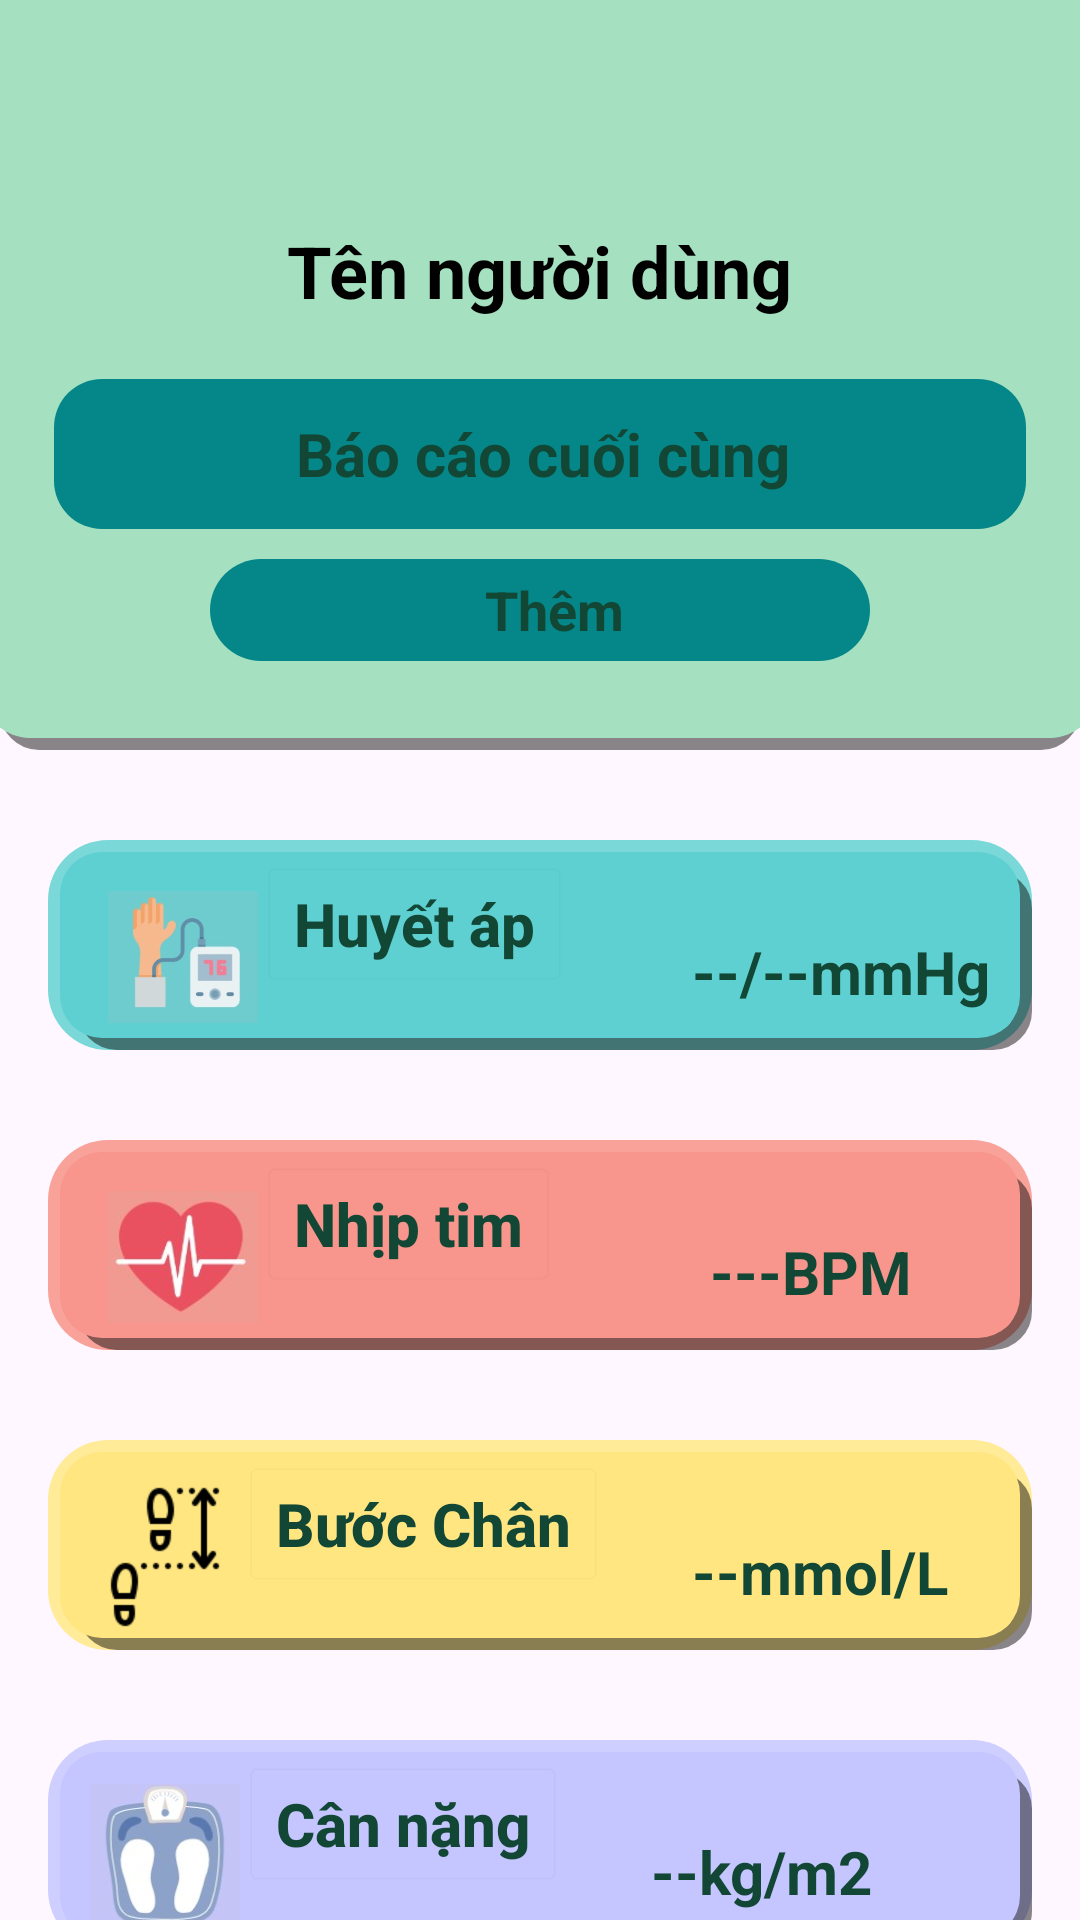

Produce the Android XML layout that renders to this screen, including the resource entries it uses.
<!-- AndroidManifest.xml: application theme Theme.HealthyApplication -->
<!-- res/layout/activity_home.xml -->
<?xml version="1.0" encoding="utf-8"?>
<LinearLayout xmlns:android="http://schemas.android.com/apk/res/android"
    xmlns:app="http://schemas.android.com/apk/res-auto"
    xmlns:tools="http://schemas.android.com/tools"
    android:layout_width="match_parent"
    android:layout_height="match_parent"
    tools:context=".Home"
    android:gravity="center_horizontal"
    android:orientation="vertical">

    <LinearLayout
        android:layout_width="match_parent"
        android:layout_height="250dp"
        android:background="@drawable/background_content_top"
        android:gravity="center_horizontal"
        android:orientation="vertical">

        <ImageView
            android:id="@+id/imageavatar"
            android:layout_width="56dp"
            android:layout_height="56dp"
            android:layout_marginTop="20dp"
            android:background="@drawable/ic_person"
            android:padding="10dp"
            app:tint="@color/white" />

        <TextView
            android:id="@+id/textNameUser"
            android:layout_width="wrap_content"
            android:layout_height="wrap_content"
            android:layout_marginTop="4dp"
            android:text="Tên người dùng"
            android:textColor="@color/black"
            android:textSize="24sp"
            android:textStyle="bold" />

        <LinearLayout
            android:layout_width="match_parent"
            android:layout_height="match_parent"
            android:layout_marginLeft="24dp"
            android:layout_marginTop="20dp"
            android:layout_marginRight="24dp"
            android:layout_marginBottom="14dp"
            android:gravity="center_horizontal"
            android:orientation="vertical">

            <LinearLayout
                android:layout_width="match_parent"
                android:layout_height="50dp"
                android:background="@drawable/green_box2"
                android:gravity="center"
                android:orientation="horizontal">

                <TextView
                    android:id="@+id/thongke"
                    android:layout_width="wrap_content"
                    android:layout_height="wrap_content"
                    android:layout_marginLeft="20dp"
                    android:layout_marginRight="18dp"
                    android:text="Báo cáo cuối cùng"
                    android:textColor="#124735"
                    android:textSize="20sp"
                    android:textStyle="bold" />

            </LinearLayout>

            <LinearLayout
                android:layout_marginTop="10dp"
                android:layout_width="220dp"
                android:layout_height="34dp"
                android:background="@drawable/temp_box"
                android:gravity="center"
                android:orientation="horizontal">

                <TextView
                    android:id="@+id/thoitiet"
                    android:layout_width="wrap_content"
                    android:layout_height="wrap_content"
                    android:layout_marginLeft="10dp"
                    android:text="Thêm"
                    android:textColor="#124735"
                    android:textSize="18sp"
                    android:textStyle="bold" />
            </LinearLayout>

        </LinearLayout>

    </LinearLayout>

    <LinearLayout
        android:layout_width="match_parent"
        android:layout_height="70dp"
        android:background="@drawable/blue_box"
        android:layout_marginLeft="16dp"
        android:layout_marginRight="16dp"
        android:layout_marginTop="30dp">

        <ImageView
            android:layout_width="50dp"
            android:layout_height="50dp"
            android:src="@drawable/ic_huyetap"
            android:layout_marginLeft="16dp"
            android:layout_marginTop="10dp"/>

        <Button
            android:layout_width="wrap_content"
            android:layout_height="wrap_content"
            android:text="Huyết áp"
            android:textSize="20sp"
            android:textStyle="bold"
            android:textColor="@color/primary_text"
            android:backgroundTint="#5ed0d1"
            android:outlineSpotShadowColor="#5ed0d1"
            android:textAllCaps="false"/>

        <androidx.appcompat.widget.AppCompatImageView
            android:layout_width="32dp"
            android:layout_height="32dp"
            android:src="@drawable/ic_arrow_right"
            android:layout_marginTop="8dp"
            android:layout_marginLeft="-12dp"/>

        <TextView
            android:id="@+id/huyetap"
            android:layout_width="match_parent"
            android:layout_height="40dp"
            android:text="--/--mmHg"
            android:textSize="20sp"
            android:textStyle="bold"
            android:textColor="@color/primary_text"
            android:layout_marginLeft="20dp"
            android:layout_marginTop="16dp"/>

    </LinearLayout>

    <LinearLayout
        android:layout_width="match_parent"
        android:layout_height="70dp"
        android:background="@drawable/red_box2"
        android:layout_marginLeft="16dp"
        android:layout_marginRight="16dp"
        android:layout_marginTop="30dp">

        <ImageView
            android:layout_width="50dp"
            android:layout_height="50dp"
            android:src="@drawable/ic_nhiptim"
            android:layout_marginLeft="16dp"
            android:layout_marginTop="10dp"/>

        <Button
            android:layout_width="wrap_content"
            android:layout_height="wrap_content"
            android:text="Nhịp tim"
            android:textSize="20sp"
            android:textStyle="bold"
            android:textColor="@color/primary_text"
            android:backgroundTint="#f8958c"
            android:outlineSpotShadowColor="#f8958c"
            android:textAllCaps="false"/>

        <androidx.appcompat.widget.AppCompatImageView
            android:layout_width="32dp"
            android:layout_height="32dp"
            android:src="@drawable/ic_arrow_right"
            android:layout_marginTop="8dp"
            android:layout_marginLeft="-12dp"/>

        <TextView
            android:id="@+id/nhiptim"
            android:layout_width="match_parent"
            android:layout_height="40dp"
            android:text="---BPM"
            android:textSize="20sp"
            android:textStyle="bold"
            android:textColor="@color/primary_text"
            android:layout_marginLeft="30dp"
            android:layout_marginTop="16dp"/>
    </LinearLayout>

    <LinearLayout
        android:layout_width="match_parent"
        android:layout_height="70dp"
        android:background="@drawable/yellow_box"
        android:layout_marginLeft="16dp"
        android:layout_marginRight="16dp"
        android:layout_marginTop="30dp">

        <ImageView
            android:layout_width="50dp"
            android:layout_height="50dp"
            android:src="@drawable/step"
            android:layout_marginLeft="10dp"
            android:layout_marginTop="10dp"/>

        <Button
            android:layout_width="wrap_content"
            android:layout_height="wrap_content"
            android:text="@string/step"
            android:textSize="20sp"
            android:textStyle="bold"
            android:textColor="@color/primary_text"
            android:backgroundTint="#ffe681"
            android:outlineSpotShadowColor="#ffe681"
            android:textAllCaps="false"/>

        <androidx.appcompat.widget.AppCompatImageView
            android:layout_width="32dp"
            android:layout_height="32dp"
            android:src="@drawable/ic_arrow_right"
            android:layout_marginTop="8dp"
            android:layout_marginLeft="-12dp"/>

        <TextView
            android:id="@+id/buocchan"
            android:layout_width="match_parent"
            android:layout_height="40dp"
            android:text="--mmol/L"
            android:textSize="20sp"
            android:textStyle="bold"
            android:textColor="@color/primary_text"
            android:layout_marginLeft="8dp"
            android:layout_marginTop="16dp"/>
    </LinearLayout>

    <LinearLayout
        android:layout_width="match_parent"
        android:layout_height="70dp"
        android:background="@drawable/purple_box"
        android:layout_marginLeft="16dp"
        android:layout_marginRight="16dp"
        android:layout_marginTop="30dp">


        <ImageView
            android:layout_width="50dp"
            android:layout_height="50dp"
            android:src="@drawable/ic_cannang"
            android:layout_marginLeft="10dp"
            android:layout_marginTop="10dp"/>

        <Button
            android:layout_width="wrap_content"
            android:layout_height="wrap_content"
            android:text="@string/can_nang"
            android:textSize="20sp"
            android:textStyle="bold"
            android:textColor="@color/primary_text"
            android:backgroundTint="#c5c5ff"
            android:outlineSpotShadowColor="#c5c5ff"
            android:textAllCaps="false"/>

        <androidx.appcompat.widget.AppCompatImageView
            android:layout_width="32dp"
            android:layout_height="32dp"
            android:src="@drawable/ic_arrow_right"
            android:layout_marginTop="8dp"
            android:layout_marginLeft="-12dp"/>

        <TextView
            android:id="@+id/cannang"
            android:layout_width="match_parent"
            android:layout_height="40dp"
            android:text="--kg/m2"
            android:textSize="20sp"
            android:textStyle="bold"
            android:textColor="@color/primary_text"
            android:layout_marginLeft="8dp"
            android:layout_marginTop="16dp"/>
    </LinearLayout>

    <LinearLayout
        android:layout_width="match_parent"
        android:layout_height="74dp"
        android:background="@drawable/background_button"
        android:layout_marginTop="32dp"
        android:layout_marginLeft="16dp"
        android:layout_marginRight="16dp"
        android:gravity="center"
        android:orientation="horizontal">

        <ImageView
            android:id="@+id/btnhomeh"
            android:layout_width="50dp"
            android:layout_height="50dp"
            android:src="@drawable/ic_home"
            android:layout_marginRight="28dp"/>

        <ImageView
            android:id="@+id/btndetailsh"
            android:layout_width="50dp"
            android:layout_height="50dp"
            android:src="@drawable/ic_ghichu"
            android:layout_marginRight="28dp"/>

        <ImageView
            android:id="@+id/btnpracticeh"
            android:layout_width="50dp"
            android:layout_height="50dp"
            android:src="@drawable/ic_tich"
            android:layout_marginRight="28dp"/>

        <ImageView
            android:id="@+id/btnsettingh"
            android:layout_width="50dp"
            android:layout_height="50dp"
            android:src="@drawable/ic_caidat"/>
    </LinearLayout>


</LinearLayout>
<!-- resources referenced by this layout -->
<resources>
  <color name="black">#000000</color>
  <color name="primary_text">#124735</color>
  <color name="white">#FFFFFF</color>
  <!-- drawable background_button (drawable) -->
  <?xml version="1.0" encoding="utf-8"?>
  
  <layer-list xmlns:android="http://schemas.android.com/apk/res/android">
  
      <item>
          <shape>
              
              <stroke
                  android:width="6dp"
                  android:color="#7000" />
  
              
  
              <padding
                  android:bottom="4dp"
                  android:right="4dp" />
  
              <corners android:radius="10dp" />
          </shape>
      </item>
  
      <item>
          <shape android:shape="rectangle">
              <solid android:color="@color/white"/>
              <corners android:radius="12dp"/>
              <stroke
                  android:width="5dp"
                  android:color="@color/primary"/>
          </shape>
      </item>
  </layer-list>
  <!-- drawable background_content_top (drawable) -->
  <?xml version="1.0" encoding="utf-8"?>
  <layer-list xmlns:android="http://schemas.android.com/apk/res/android"
      android:shape="rectangle">
  
      <item>
          <shape>
              
              <stroke
                  android:width="6dp"
                  android:color="#7000" />
  
              
  
              <padding
                  android:bottom="4dp"
                  android:left="-6dp"
                  android:right="-6dp"
                  android:top="-6dp" />
  
              <corners android:radius="10dp" />
          </shape>
      </item>
  
  
      <item>
          <shape>
              <solid android:color="@color/primary"/>
              <corners
                  android:bottomRightRadius="16dp"
                  android:bottomLeftRadius="16dp"/>
          </shape>
      </item>
  
  </layer-list>
  <!-- drawable green_box2 (drawable) -->
  <?xml version="1.0" encoding="utf-8"?>
  
  <shape xmlns:android="http://schemas.android.com/apk/res/android"
      android:shape="rectangle">
      <solid android:color="#058789"/>
      <corners android:radius="16dp"/>
  
  </shape>
  <!-- drawable red_box2 (drawable) -->
  <?xml version="1.0" encoding="utf-8"?>
  
  <layer-list xmlns:android="http://schemas.android.com/apk/res/android"
      android:shape="rectangle">
  
  
  
  
      <item>
          <shape android:shape="rectangle">
  
              <solid android:color="#f9a29a"/>
              <padding
                  android:left="10dp"
                  android:top="10dp" />
  
              <corners android:radius="20dp" />
          </shape>
      </item>
  
      <item>
          <shape>
              
              <stroke
                  android:width="6dp"
                  android:color="#7000" />
  
              
  
              <padding
                  android:bottom="4dp"
                  android:left="-6dp"
                  android:right="4dp"
                  android:top="-6dp" />
  
              <corners android:radius="10dp" />
          </shape>
      </item>
  
  
      
  
  
  
      <item>
          <shape>
              <solid android:color="#f8958c" />
              <corners android:radius="14dp" />
          </shape>
      </item>
  
  </layer-list>
  <!-- drawable temp_box (drawable) -->
  <?xml version="1.0" encoding="utf-8"?>
  
  <shape xmlns:android="http://schemas.android.com/apk/res/android"
      android:shape="rectangle">
  
      <solid android:color="#058789"/>
      <corners android:radius="50dp"/>
  
  </shape>
  <string name="can_nang">Cân nặng</string>
  <string name="step">Bước Chân</string>
  <style name="Theme.HealthyApplication" parent="Base.Theme.HealthyApplication" />
  <color name="primary">#a5e1c0</color>
  <style name="Base.Theme.HealthyApplication" parent="Theme.Material3.DayNight.NoActionBar">
          
          
      </style>
</resources>
